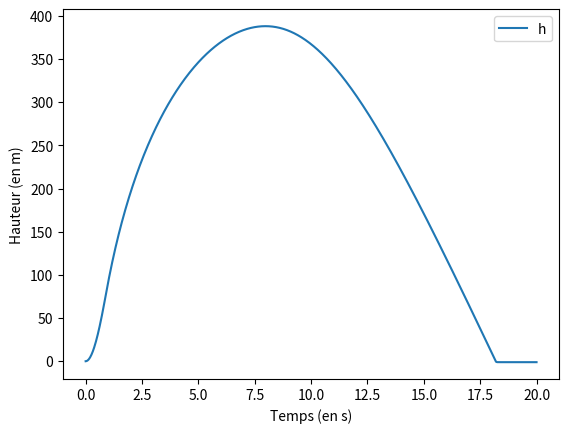

Recreate this plot in Python.
#!/usr/bin/env
# -*- coding: utf-8 -*-

import matplotlib.pyplot as plt
from math import pi, exp
from numpy import array, linspace, sign
from scipy.integrate import odeint

tmax = 20
n = 1000
M = 0.028966  # en kg.mol^-1
g = 9.81  # en m.s^-2
R = 8.315  # en J.mol^-1.K^-1
T = 30+273.15  # en K
Cx = 0.35  # approximation
hs = R*T/(M*g)
rho0 = 1.292*273.15/T
mFusee = 0.9
mCarbu = 0.0843
tempsComb = 0.97
D = mCarbu/tempsComb
pousse = 146.7
rayon = 0.08
S = pi*rayon**2
z0 = 0
dz0 = 0
x0 = 0
dx0 = 0
theta = 80*pi/180

def m(t):
	if t < tempsComb:
		return mFusee-D*t
	else:
		return mFusee-mCarbu
	return


def P(t):
	if t < 0.8:
		return 220-(220-150)*t/0.8
	elif t < tempsComb:
		return 150-150*(t-0.8)/(tempsComb-0.8)
	else:
		return 0


def F(Y, t):
	z, dz = Y
	if z < 0:
		ddz = -dz*(n-1)/tmax
	else:
		ddz = (P(t)+D*dz-sign(dz)*rho0*exp(-z/hs)*S*Cx*dz**2/2)/m(t)-g
	return array([dz, ddz])


t = linspace(0, tmax, n)
z = odeint(F, array([0, 0]), t)

plt.plot(t, z[:,0], label='h')
plt.xlabel('Temps (en s)')
plt.ylabel('Hauteur (en m)')
plt.legend()
plt.show()
